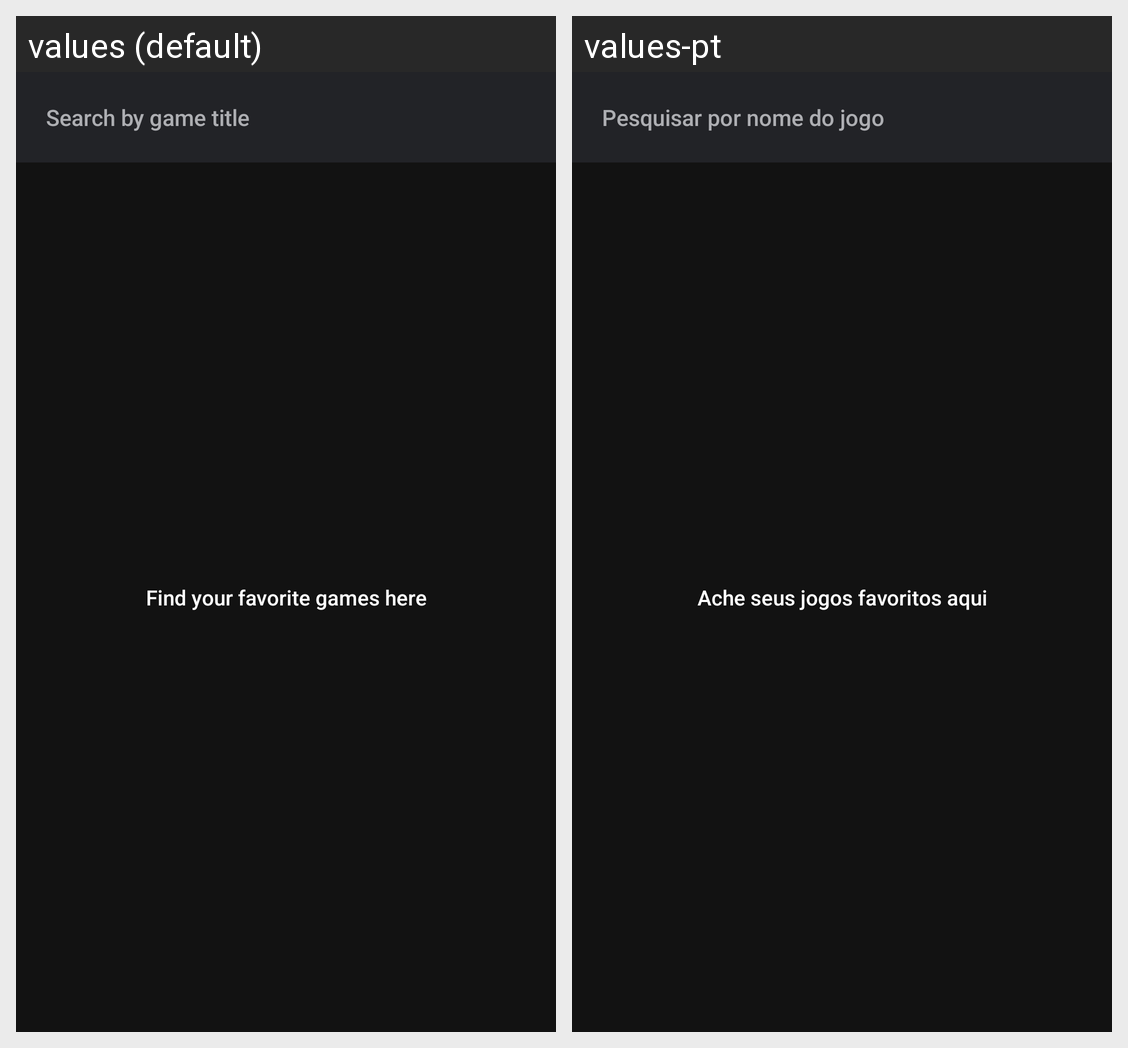

Here is an Android app screen in its default locale and in the app's own translations. Write out the translated-string differences for the strings that appear on this screen.
Android screen res/layout/search_fragment.xml rendered under 2 locales, left to right: values (default), values-pt. Device: Nexus 5 (rendered at 1080×1920; each locale shown at half size, 540×960, under a caption strip naming it); theme AppTheme.
Strings drawn on this screen, with the default value and each locale's value (text and hints the layout hard-codes, and strings that could not be matched under every locale, appear in the picture but are not listed):

search_by_game_title
  values: Search by game title
  values-pt: Pesquisar por nome do jogo

find_your_favorite_games_here
  values: Find your favorite games here
  values-pt: Ache seus jogos favoritos aqui
